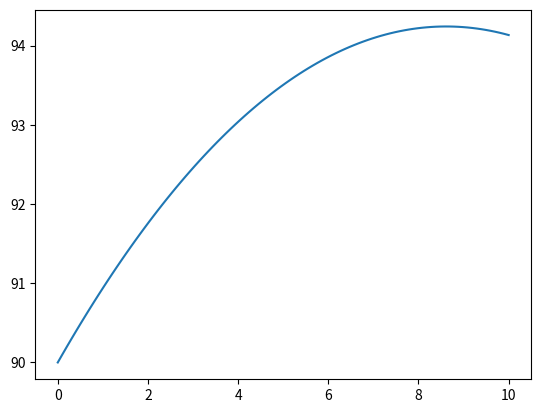

Write Python code to recreate this figure.
"""
This is a 1D mock 1.5 body problem
"""

import sys
import numpy as np
from scipy.integrate import solve_ivp
import matplotlib.pyplot as plt

n = np.linspace(0, 10, 100)
y0 = [90, 1]
m = 100

G = 10


def func(t, y):
    return y[1], - G * m * y[0] / (abs(y[0]) ** 3)


sol = solve_ivp(lambda t, y: func(t, y), t_span=[n[0], n[-1]], t_eval=n, y0=y0)

if sol.success:
    plt.plot(sol.t, sol.y[0])
    plt.grid
    plt.show()
else:
    print("Integration failure")
    sys.exit(-1)
